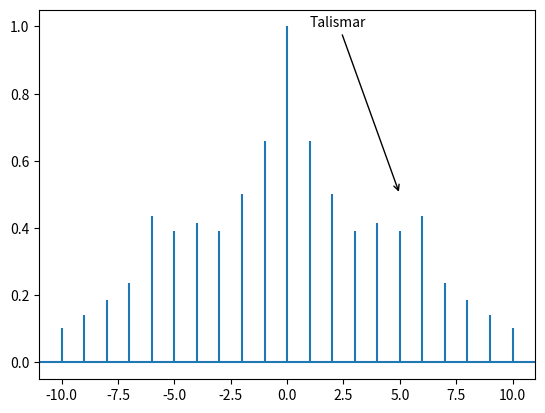

Reproduce this figure in Python.
from matplotlib import pyplot as plt
import numpy as np

arr = np.array([24.40, 10.25, 20.05, 22.00, 
                  61.90, 7.80, 15.00, 22.80,  
                  34.90, 57.30, 58.9])

plt.acorr(arr, maxlags=None)
plt.annotate(text="Talismar", xy=(5, 0.5),xytext=(1, 1),arrowprops=dict(arrowstyle="->"))

plt.show()